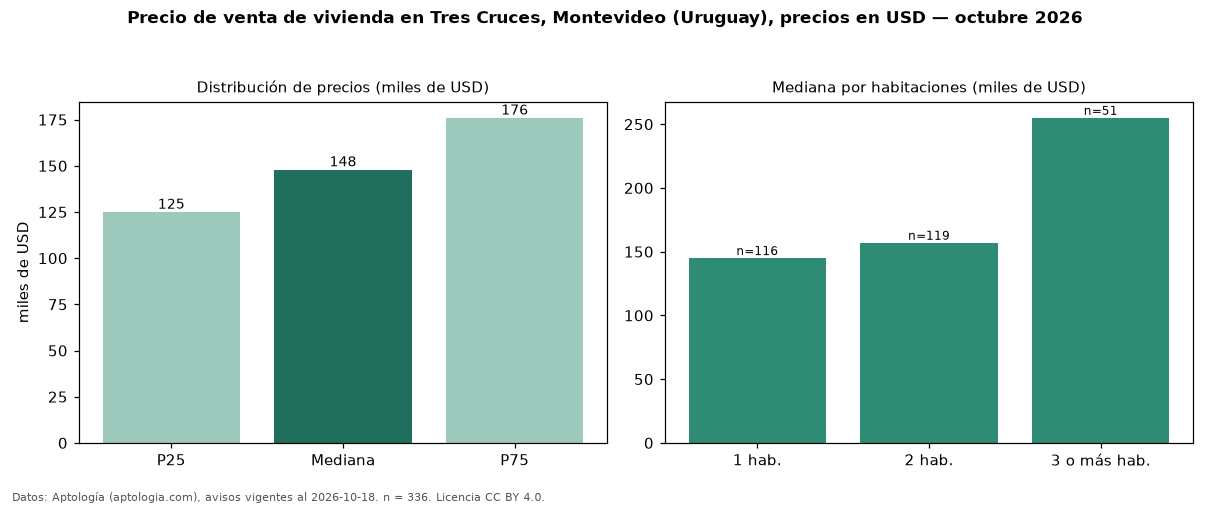

Source data for this figure (header and first rows):
seccion, metrica, valor, moneda, n
precio, p25, 125000, USD, 336
precio, mediana, 147950, USD, 336
precio, p75, 175984, USD, 336
precio, minimo, 76000, USD, 336
precio, maximo, 835000, USD, 336
m2, mediana_precio_m2, 2513, USD, 329
m2, area_mediana_m2, 59.0, m2, 329
banos, mediana_banos, 1.0, , 
parqueadero, pct_con_parqueadero, 100.0, %, 68
habitaciones, 1, 145000, USD, 116
habitaciones, 2, 157000, USD, 119
habitaciones, 3+, 255000, USD, 51
fuente, fecha_datos, 2026-10-18, , 
fuente, atribucion, https://www.aptologia.com/uy/venta/monte…, , 
fuente, licencia, CC BY 4.0, , 
